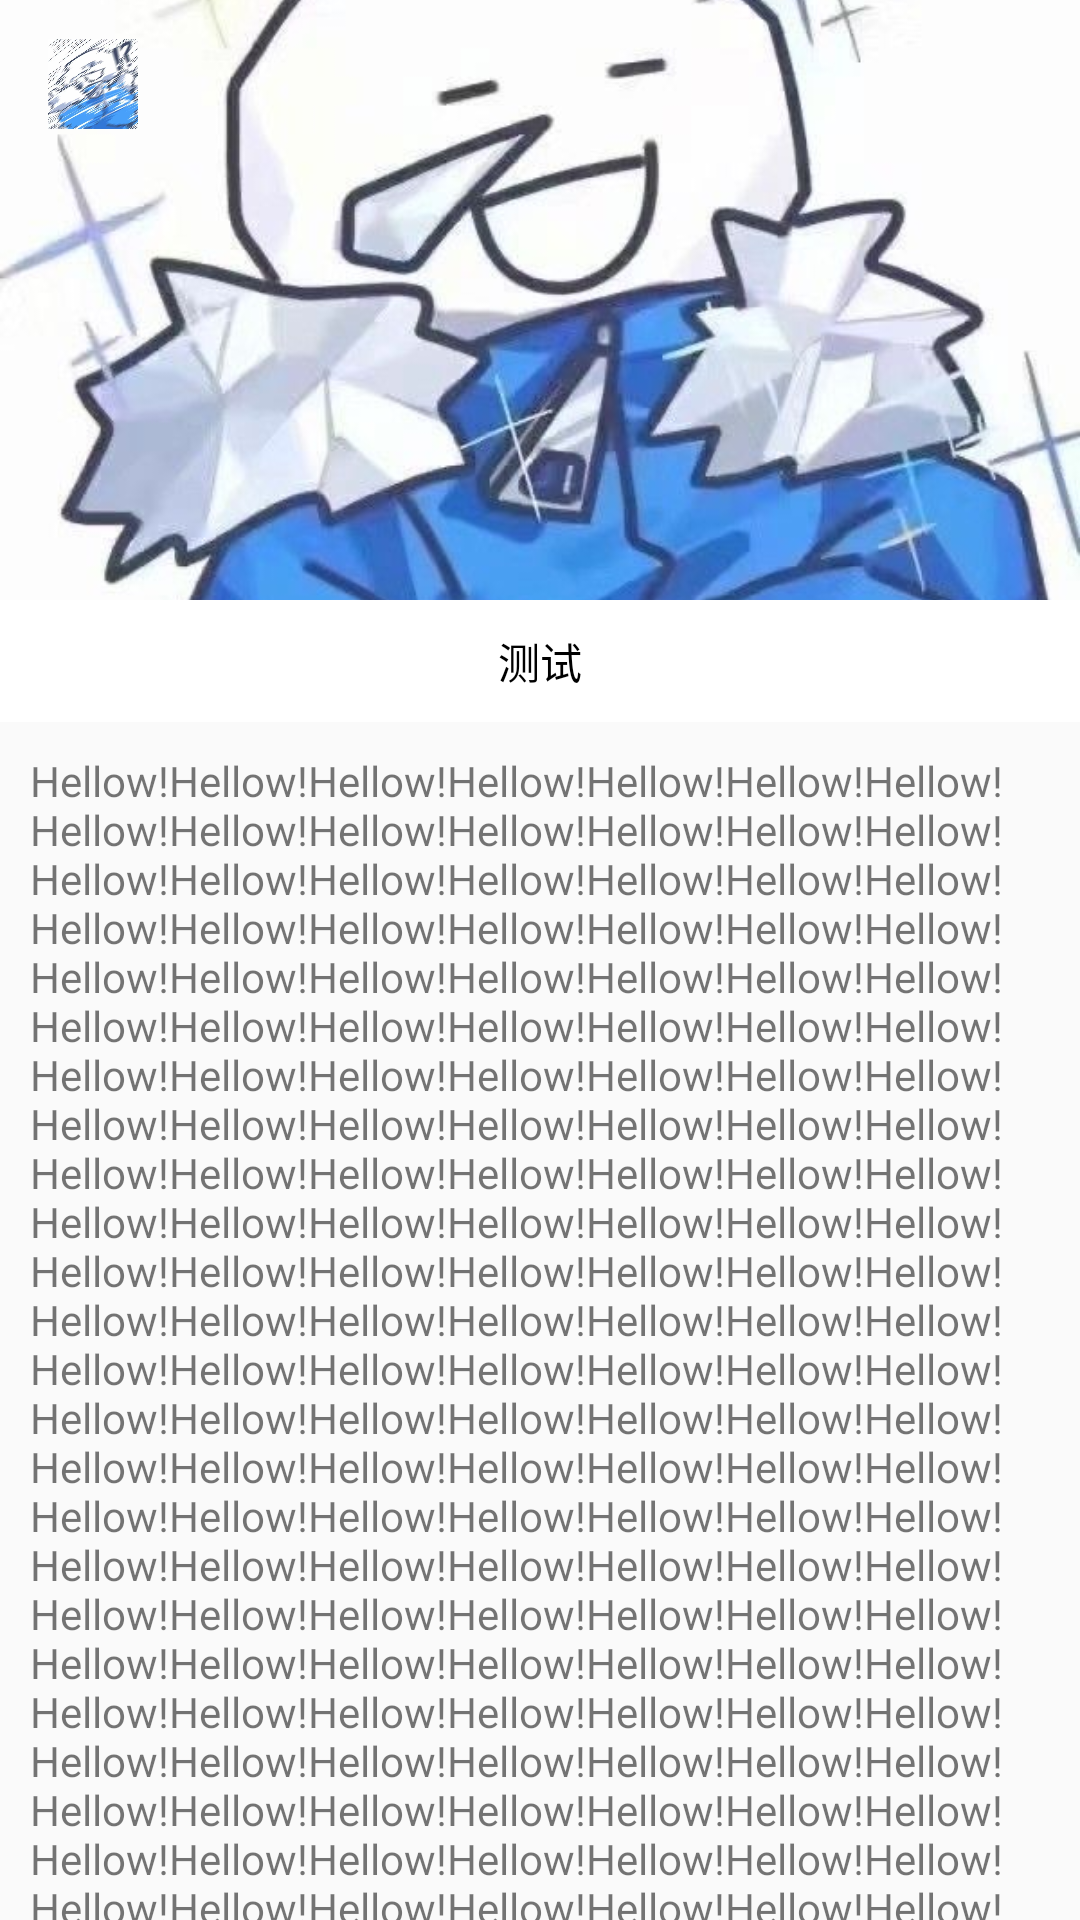

Layout XML and referenced resources for this Android screen:
<!-- AndroidManifest.xml: application theme Theme.StudyAndroid -->
<!-- res/layout/fragment_coordinator_layout05.xml -->
<?xml version="1.0" encoding="utf-8"?>
<androidx.coordinatorlayout.widget.CoordinatorLayout xmlns:android="http://schemas.android.com/apk/res/android"
    xmlns:app="http://schemas.android.com/apk/res-auto"
    xmlns:tools="http://schemas.android.com/tools"
    android:layout_width="match_parent"
    android:layout_height="match_parent"
    tools:context=".study.coordinator_layout.CoordinatorLayoutFragment05">

    <com.google.android.material.appbar.AppBarLayout
        android:id="@+id/appbar"
        android:layout_width="match_parent"
        android:layout_height="wrap_content"
        android:fitsSystemWindows="true">

        <com.google.android.material.appbar.CollapsingToolbarLayout
            android:id="@+id/coll"

            android:layout_width="match_parent"
            android:layout_height="match_parent"
            app:contentScrim="@color/purple_700"
            app:layout_scrollFlags="scroll|exitUntilCollapsed|snap"
            app:titleEnabled="true">

            <ImageView
                android:layout_width="match_parent"
                android:layout_height="200dp"
                android:clickable="true"
                android:fitsSystemWindows="true"
                android:foreground="?android:selectableItemBackground"
                android:scaleType="centerCrop"
                android:src="@drawable/rv_img10"
                app:layout_collapseMode="parallax"
                app:layout_collapseParallaxMultiplier="0.6" />

            <androidx.appcompat.widget.Toolbar
                android:id="@+id/material_toolbar"
                android:layout_width="match_parent"
                android:layout_height="?attr/actionBarSize"
                app:layout_collapseMode="pin">

                <ImageView
                    android:id="@+id/material_back"
                    android:layout_width="30dp"
                    android:layout_height="30dp"
                    android:src="@drawable/rv_img12" />
            </androidx.appcompat.widget.Toolbar>
        </com.google.android.material.appbar.CollapsingToolbarLayout>

        <TextView
            android:layout_width="match_parent"
            android:layout_height="wrap_content"
            android:background="@color/white"
            android:gravity="center"
            android:textColor="@color/black"
            android:padding="10dp"
            android:text="测试" />
    </com.google.android.material.appbar.AppBarLayout>

    <androidx.core.widget.NestedScrollView
        android:layout_width="match_parent"
        android:layout_height="match_parent"
        app:layout_behavior="@string/appbar_scrolling_view_behavior">
        <TextView
            android:id="@+id/testasdasd"
            android:layout_width="wrap_content"
            android:layout_height="wrap_content"
            android:layout_margin="10dp"
            android:text="Hellow!Hellow!Hellow!Hellow!Hellow!Hellow!Hellow!Hellow!Hellow!Hellow!Hellow!Hellow!Hellow!Hellow!Hellow!Hellow!Hellow!Hellow!Hellow!Hellow!Hellow!Hellow!Hellow!Hellow!Hellow!Hellow!Hellow!Hellow!Hellow!Hellow!Hellow!Hellow!Hellow!Hellow!Hellow!Hellow!Hellow!Hellow!Hellow!Hellow!Hellow!Hellow!Hellow!Hellow!Hellow!Hellow!Hellow!Hellow!Hellow!Hellow!Hellow!Hellow!Hellow!Hellow!Hellow!Hellow!Hellow!Hellow!Hellow!Hellow!Hellow!Hellow!Hellow!Hellow!Hellow!Hellow!Hellow!Hellow!Hellow!Hellow!Hellow!Hellow!Hellow!Hellow!Hellow!Hellow!Hellow!Hellow!Hellow!Hellow!Hellow!Hellow!Hellow!Hellow!Hellow!Hellow!Hellow!Hellow!Hellow!Hellow!Hellow!Hellow!Hellow!Hellow!Hellow!Hellow!Hellow!Hellow!Hellow!Hellow!Hellow!Hellow!Hellow!Hellow!Hellow!Hellow!Hellow!Hellow!Hellow!Hellow!Hellow!Hellow!Hellow!Hellow!Hellow!Hellow!Hellow!Hellow!Hellow!Hellow!Hellow!Hellow!Hellow!Hellow!Hellow!Hellow!Hellow!Hellow!Hellow!Hellow!Hellow!Hellow!Hellow!Hellow!Hellow!Hellow!Hellow!Hellow!Hellow!Hellow!Hellow!Hellow!Hellow!Hellow!Hellow!Hellow!Hellow!Hellow!Hellow!Hellow!Hellow!Hellow!Hellow!Hellow!Hellow!Hellow!Hellow!Hellow!Hellow!Hellow!Hellow!Hellow!Hellow!Hellow!Hellow!Hellow!Hellow!Hellow!Hellow!Hellow!Hellow!Hellow!Hellow!Hellow!Hellow!Hellow!Hellow!Hellow!Hellow!Hellow!Hellow!Hellow!Hellow!Hellow!Hellow!Hellow!Hellow!Hellow!Hellow!Hellow!Hellow!Hellow!Hellow!Hellow!Hellow!Hellow!Hellow!Hellow!Hellow!Hellow!Hellow!Hellow!Hellow!Hellow!Hellow!Hellow!Hellow!Hellow!Hellow!Hellow!Hellow!Hellow!Hellow!Hellow!Hellow!Hellow!Hellow!Hellow!Hellow!Hellow!Hellow!Hellow!Hellow!Hellow!Hellow!Hellow!Hellow!Hellow!Hellow!Hellow!Hellow!Hellow!Hellow!Hellow!Hellow!Hellow!Hellow!Hellow!Hellow!Hellow!Hellow!Hellow!Hellow!Hellow!Hellow!Hellow!Hellow!Hellow!Hellow!Hellow!Hellow!Hellow!Hellow!Hellow!Hellow!Hellow!Hellow!Hellow!Hellow!Hellow!Hellow!Hellow!Hellow!Hellow!Hellow!Hellow!Hellow!Hellow!Hellow!Hellow!Hellow!Hellow!Hellow!Hellow!Hellow!Hellow!Hellow!Hellow!Hellow!Hellow!Hellow!Hellow!Hellow!Hellow!Hellow!Hellow!Hellow!Hellow!Hellow!Hellow!Hellow!Hellow!Hellow!Hellow!Hellow!Hellow!Hellow!Hellow!Hellow!Hellow!Hellow!Hellow!Hellow!Hellow!Hellow!Hellow!Hellow!Hellow!Hellow!Hellow!Hellow!Hellow!Hellow!Hellow!Hellow!Hellow!Hellow!Hellow!Hellow!Hellow!Hellow!Hellow!Hellow!Hellow!Hellow!Hellow!Hellow!Hellow!Hellow!Hellow!Hellow!Hellow!Hellow!Hellow!Hellow!Hellow!Hellow!Hellow!Hellow!Hellow!Hellow!Hellow!Hellow!Hellow!Hellow!Hellow!Hellow!Hellow!Hellow!Hellow!Hellow!Hellow!Hellow!Hellow!Hellow!Hellow!Hellow!Hellow!Hellow!Hellow!Hellow!Hellow!Hellow!Hellow!Hellow!Hellow!Hellow!Hellow!Hellow!Hellow!Hellow!Hellow!Hellow!Hellow!Hellow!Hellow!Hellow!Hellow!Hellow!Hellow!Hellow!Hellow!Hellow!Hellow!Hellow!Hellow!Hellow!Hellow!Hellow!Hellow!Hellow!Hellow!Hellow!Hellow!Hellow!Hellow!Hellow!Hellow!Hellow!Hellow!Hellow!Hellow!Hellow!Hellow!Hellow!Hellow!Hellow!Hellow!Hellow!Hellow!Hellow!Hellow!Hellow!Hellow!Hellow!Hellow!Hellow!Hellow!Hellow!Hellow!Hellow!Hellow!Hellow!Hellow!Hellow!Hellow!Hellow!Hellow!Hellow!Hellow!Hellow!Hellow!Hellow!Hellow!Hellow!Hellow!Hellow!Hellow!Hellow!Hellow!Hellow!Hellow!Hellow!Hellow!Hellow!Hellow!Hellow!Hellow!Hellow!Hellow!Hellow!Hellow!Hellow!Hellow!Hellow!Hellow!Hellow!Hellow!Hellow!Hellow!Hellow!Hellow!Hellow!Hellow!Hellow!Hellow!Hellow!Hellow!Hellow!Hellow!Hellow!Hellow!Hellow!Hellow!Hellow!Hellow!Hellow!Hellow!Hellow!Hellow!Hellow!Hellow!Hellow!Hellow!Hellow!Hellow!Hellow!Hellow!Hellow!Hellow!Hellow!Hellow!Hellow!Hellow!Hellow!Hellow!Hellow!Hellow!Hellow!Hellow!Hellow!Hellow!Hellow!Hellow!Hellow!Hellow!Hellow!Hellow!Hellow!Hellow!Hellow!Hellow!Hellow!Hellow!Hellow!Hellow!Hellow!Hellow!Hellow!Hellow!Hellow!Hellow!Hellow!Hellow!Hellow!Hellow!Hellow!Hellow!Hellow!Hellow!Hellow!Hellow!Hellow!Hellow!Hellow!Hellow!Hellow!Hellow!Hellow!Hellow!Hellow!Hellow!Hellow!Hellow!Hellow!Hellow!Hellow!Hellow!Hellow!Hellow!Hellow!Hellow!Hellow!Hellow!Hellow!Hellow!Hellow!Hellow!Hellow!Hellow!Hellow!Hellow!Hellow!Hellow!Hellow!Hellow!Hellow!Hellow!Hellow!Hellow!Hellow!Hellow!Hellow!Hellow!Hellow!Hellow!Hellow!Hellow!Hellow!Hellow!Hellow!Hellow!Hellow!Hellow!Hellow!Hellow!Hellow!Hellow!Hellow!Hellow!Hellow!Hellow!Hellow!Hellow!Hellow!Hellow!Hellow!Hellow!Hellow!Hellow!Hellow!Hellow!Hellow!Hellow!Hellow!Hellow!Hellow!Hellow!Hellow!Hellow!Hellow!Hellow!Hellow!Hellow!Hellow!Hellow!Hellow!Hellow!Hellow!Hellow!Hellow!Hellow!Hellow!Hellow!Hellow!Hellow!Hellow!Hellow!Hellow!Hellow!Hellow!Hellow!Hellow!Hellow!Hellow!Hellow!Hellow!Hellow!Hellow!Hellow!Hellow!Hellow!Hellow!Hellow!Hellow!Hellow!Hellow!Hellow!Hellow!Hellow!Hellow!Hellow!Hellow!Hellow!Hellow!Hellow!Hellow!Hellow!Hellow!Hellow!Hellow!Hellow!Hellow!Hellow!Hellow!Hellow!Hellow!Hellow!Hellow!Hellow!Hellow!Hellow!Hellow!Hellow!Hellow!Hellow!Hellow!Hellow!Hellow!Hellow!Hellow!Hellow!Hellow!Hellow!Hellow!Hellow!Hellow!Hellow!Hellow!Hellow!Hellow!Hellow!Hellow!Hellow!Hellow!Hellow!Hellow!Hellow!Hellow!Hellow!Hellow!Hellow!Hellow!Hellow!Hellow!Hellow!Hellow!Hellow!Hellow!Hellow!Hellow!Hellow!Hellow!Hellow!Hellow!Hellow!Hellow!Hellow!Hellow!Hellow!Hellow!Hellow!Hellow!Hellow!Hellow!Hellow!Hellow!Hellow!Hellow!Hellow!Hellow!Hellow!Hellow!Hellow!Hellow!Hellow!Hellow!Hellow!Hellow!Hellow!Hellow!Hellow!Hellow!Hellow!Hellow!Hellow!Hellow!Hellow!Hellow!Hellow!Hellow!Hellow!Hellow!Hellow!Hellow!Hellow!Hellow!Hellow!Hellow!Hellow!Hellow!Hellow!Hellow!Hellow!Hellow!Hellow!Hellow!Hellow!Hellow!Hellow!Hellow!Hellow!Hellow!Hellow!Hellow!Hellow!Hellow!Hellow!Hellow!Hellow!Hellow!Hellow!Hellow!Hellow!Hellow!Hellow!Hellow!Hellow!Hellow!Hellow!Hellow!Hellow!Hellow!Hellow!Hellow!Hellow!Hellow!Hellow!Hellow!Hellow!Hellow!Hellow!Hellow!Hellow!Hellow!Hellow!Hellow!Hellow!Hellow!Hellow!Hellow!Hellow!Hellow!Hellow!Hellow!Hellow!Hellow!Hellow!Hellow!Hellow!Hellow!Hellow!Hellow!Hellow!Hellow!Hellow!Hellow!Hellow!Hellow!Hellow!Hellow!Hellow!Hellow!Hellow!Hellow!Hellow!Hellow!Hellow!Hellow!Hellow!Hellow!Hellow!Hellow!Hellow!Hellow!Hellow!Hellow!Hellow!Hellow!Hellow!Hellow!Hellow!Hellow!Hellow!Hellow!Hellow!Hellow!Hellow!Hellow!Hellow!Hellow!Hellow!Hellow!Hellow!Hellow!Hellow!Hellow!Hellow!Hellow!Hellow!Hellow!Hellow!Hellow!Hellow!Hellow!Hellow!Hellow!Hellow!Hellow!Hellow!Hellow!Hellow!Hellow!Hellow!Hellow!Hellow!Hellow!Hellow!Hellow!Hellow!Hellow!Hellow!Hellow!Hellow!Hellow!Hellow!" />

    </androidx.core.widget.NestedScrollView>

</androidx.coordinatorlayout.widget.CoordinatorLayout>
<!-- resources referenced by this layout -->
<resources>
  <color name="black">#FF000000</color>
  <color name="purple_700">#4A99F0</color>
  <color name="white">#FFFFFFFF</color>
  <!-- drawable rv_img10: jpg bitmap (drawable, 37407 bytes) -->
  <!-- drawable rv_img12: jpg bitmap (drawable, 66124 bytes) -->
  <style name="Theme.StudyAndroid" parent="Theme.MaterialComponents.DayNight.DarkActionBar.Bridge">
          
          <item name="colorPrimary">@color/purple_500</item>
          <item name="colorPrimaryVariant">@color/purple_700</item>
          <item name="colorOnPrimary">@color/white</item>
          
          <item name="colorSecondary">@color/teal_200</item>
          <item name="colorSecondaryVariant">@color/teal_700</item>
          <item name="colorOnSecondary">@color/black</item>
          
          <item name="android:statusBarColor" tools:targetApi="l">?attr/colorPrimaryVariant</item>
          
      </style>
  <color name="purple_500">#4A99F0</color>
  <color name="teal_200">#4A99F0</color>
  <color name="teal_700">#4A99F0</color>
</resources>
